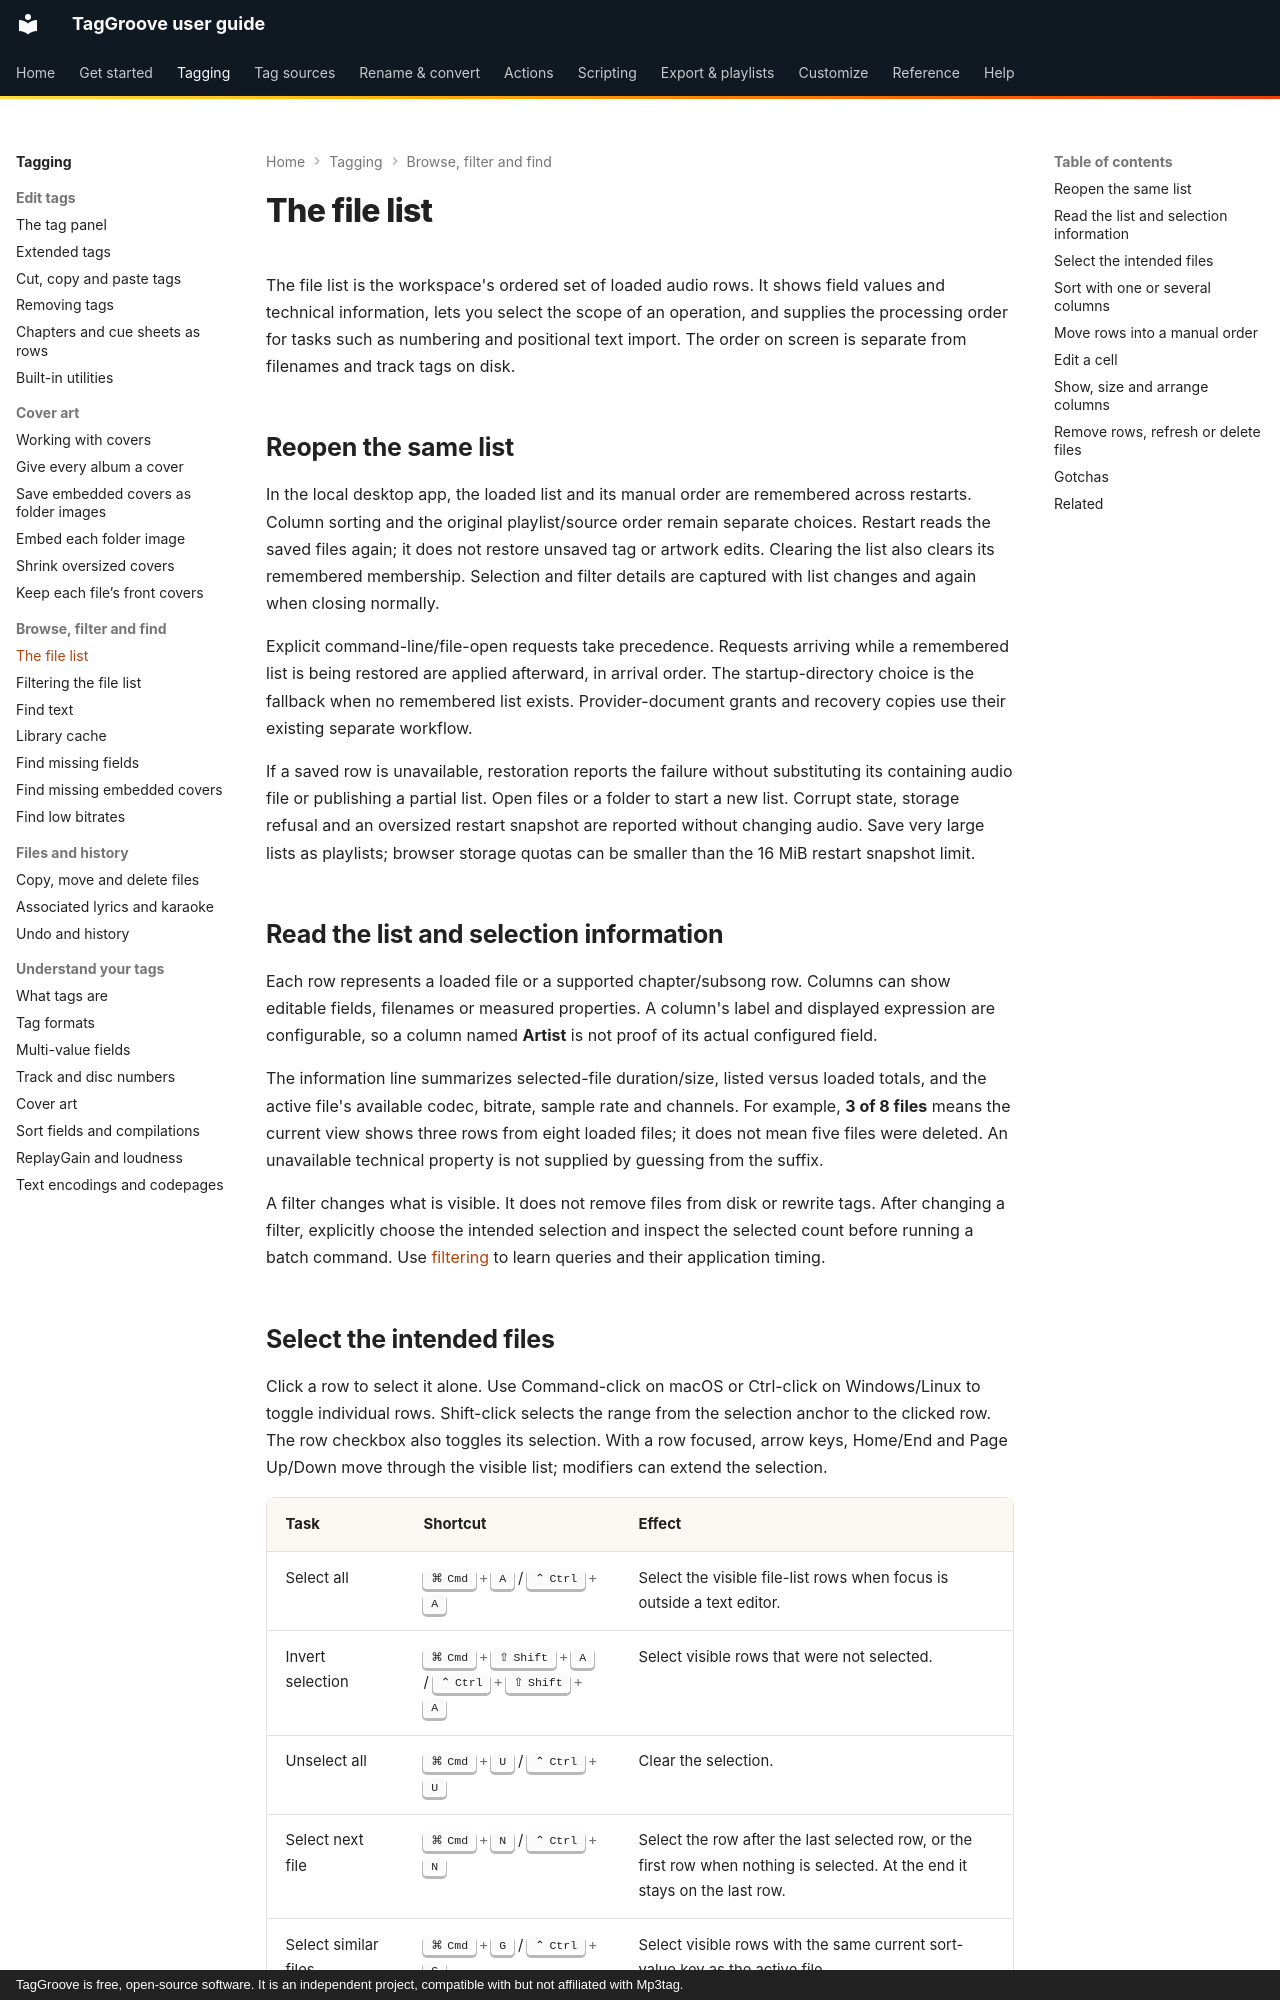

repository: johnneerdael/TagGroove · page: tagging/file-list/index.html · generator: mkdocs · copyright: TagGroove is free, open-source software. It is an independent project, compatible with but not affiliated with Mp3tag.

# The file list

The file list is the workspace's ordered set of loaded audio rows. It shows
field values and technical information, lets you select the scope of an
operation, and supplies the processing order for tasks such as numbering
and positional text import. The order on screen is separate from filenames
and track tags on disk.

## Reopen the same list

In the local desktop app, the loaded list and its manual order are remembered
across restarts. Column sorting and the original playlist/source order remain
separate choices. Restart reads the saved files again; it does not restore
unsaved tag or artwork edits. Clearing the list also clears its remembered
membership. Selection and filter details are captured with list changes and
again when closing normally.

Explicit command-line/file-open requests take precedence. Requests arriving
while a remembered list is being restored are applied afterward, in arrival
order. The startup-directory choice is the fallback when no remembered list
exists. Provider-document grants and recovery copies use their existing
separate workflow.

If a saved row is unavailable, restoration reports the failure without
substituting its containing audio file or publishing a partial list. Open
files or a folder to start a new list. Corrupt state, storage refusal and an
oversized restart snapshot are reported without changing audio. Save very
large lists as playlists; browser storage quotas can be smaller than the
16 MiB restart snapshot limit.

## Read the list and selection information

Each row represents a loaded file or a supported chapter/subsong row.
Columns can show editable fields, filenames or measured properties. A
column's label and displayed expression are configurable, so a column named
**Artist** is not proof of its actual configured field.

The information line summarizes selected-file duration/size, listed versus
loaded totals, and the active file's available codec, bitrate, sample rate
and channels. For example, **3 of 8 files** means the current view shows
three rows from eight loaded files; it does not mean five files were deleted.
An unavailable technical property is not supplied by guessing from the suffix.

A filter changes what is visible. It does not remove files from disk or
rewrite tags. After changing a filter, explicitly choose the intended
selection and inspect the selected count before running a batch command.
Use [filtering](filter.md) to learn queries and their application timing.
